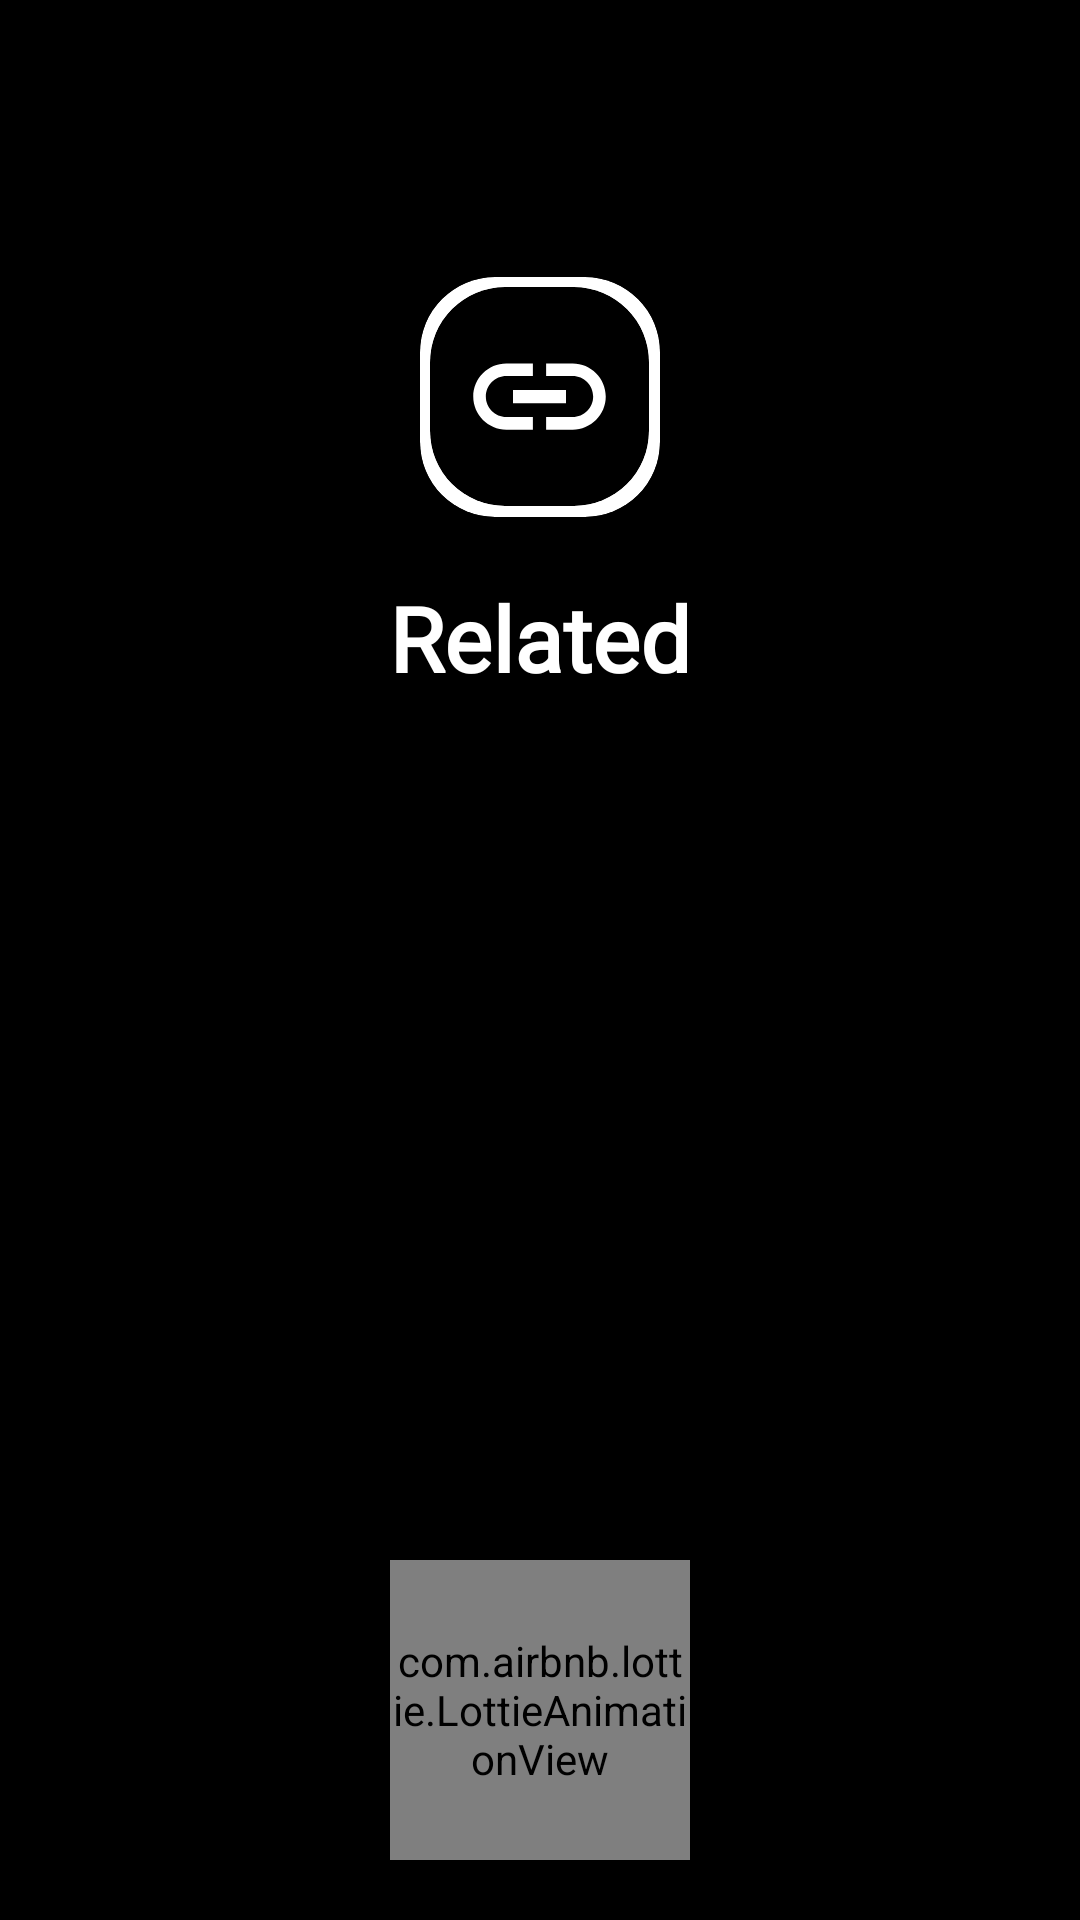

Write the Android layout XML for this screen, with the resource values it uses.
<!-- AndroidManifest.xml: application theme AppTheme -->
<!-- res/layout/related_dialog.xml -->
<?xml version="1.0" encoding="utf-8"?>
<androidx.coordinatorlayout.widget.CoordinatorLayout xmlns:android="http://schemas.android.com/apk/res/android"
    xmlns:app="http://schemas.android.com/apk/res-auto"
    xmlns:tools="http://schemas.android.com/tools"
    android:layout_width="match_parent"
    android:layout_height="match_parent"
    android:orientation="vertical"
    android:background="@color/black"
    tools:context=".activities.MyFavImagesActivity">

    <com.google.android.material.appbar.AppBarLayout
        android:layout_width="match_parent"
        android:layout_height="250dp"
        android:background="@color/black">

        <LinearLayout
            android:layout_width="match_parent"
            android:layout_height="match_parent"
            android:gravity="center"
            android:weightSum="10"
            android:background="@color/black"
            android:orientation="vertical"
            android:layout_marginLeft="10dp"
            android:layout_marginRight="10dp"
            app:layout_scrollFlags="scroll|snap">

            <RelativeLayout
                android:layout_width="80dp"
                android:layout_height="80dp"
                android:layout_marginTop="75dp">

                <androidx.cardview.widget.CardView
                    android:layout_width="80dp"
                    android:layout_height="80dp"
                    android:layout_centerInParent="true"
                    android:backgroundTint="#fff"
                    app:cardCornerRadius="25dp"
                    app:cardElevation="3dp">

                </androidx.cardview.widget.CardView>

                <androidx.cardview.widget.CardView
                    android:layout_width="73dp"
                    android:layout_height="73dp"
                    android:layout_centerInParent="true"
                    android:backgroundTint="#000000"
                    app:cardCornerRadius="25dp"
                    app:cardElevation="3dp">

                    <ImageView
                        android:layout_width="match_parent"
                        android:layout_height="match_parent"
                        android:layout_margin="10dp"
                        android:adjustViewBounds="true"
                        android:background="#000"
                        android:src="@drawable/ic_link_black_24dp" />

                </androidx.cardview.widget.CardView>


            </RelativeLayout>

            <TextView
                android:layout_width="wrap_content"
                android:layout_height="wrap_content"
                android:fontFamily="@font/gilroy_medium"
                android:gravity="center"
                android:text="Related"
                android:layout_marginTop="20dp"
                android:textColor="@color/white"
                android:textSize="30dp"
                android:textStyle="bold" />
        </LinearLayout>

    </com.google.android.material.appbar.AppBarLayout>

    <LinearLayout
        android:layout_width="match_parent"
        android:layout_height="match_parent"
        android:gravity="center"
        app:layout_behavior="@string/appbar_scrolling_view_behavior">

        <RelativeLayout
            android:layout_width="match_parent"
            android:layout_height="match_parent"
            android:orientation="vertical">

            <androidx.recyclerview.widget.RecyclerView
                android:id="@+id/relatedRecycler"
                android:layout_width="match_parent"
                android:layout_height="match_parent"
                app:layoutManager="androidx.recyclerview.widget.LinearLayoutManager" />

            <com.airbnb.lottie.LottieAnimationView
                android:id="@+id/relatedLoading"
                android:layout_width="100dp"
                android:layout_height="100dp"
                android:layout_centerInParent="true"
                app:lottie_autoPlay="true"
                app:lottie_fileName="loading.json"
                app:lottie_loop="true" />

            <ProgressBar
                android:id="@+id/main_progress"
                android:layout_width="wrap_content"
                android:layout_height="wrap_content"
                android:layout_gravity="center"
                android:visibility="gone" />

        </RelativeLayout>

    </LinearLayout>

</androidx.coordinatorlayout.widget.CoordinatorLayout>
<!-- resources referenced by this layout -->
<resources>
  <color name="black">#000000</color>
  <color name="white">#ffffff</color>
  <!-- drawable ic_link_black_24dp (drawable) -->
  <vector xmlns:android="http://schemas.android.com/apk/res/android"
      android:width="24dp"
      android:height="24dp"
      android:tint="#ffffff"
      android:viewportWidth="24.0"
      android:viewportHeight="24.0">
      <path
          android:fillColor="#ffffff"
          android:pathData="M3.9,12c0,-1.71 1.39,-3.1 3.1,-3.1h4L11,7L7,7c-2.76,0 -5,2.24 -5,5s2.24,5 5,5h4v-1.9L7,15.1c-1.71,0 -3.1,-1.39 -3.1,-3.1zM8,13h8v-2L8,11v2zM17,7h-4v1.9h4c1.71,0 3.1,1.39 3.1,3.1s-1.39,3.1 -3.1,3.1h-4L13,17h4c2.76,0 5,-2.24 5,-5s-2.24,-5 -5,-5z" />
  </vector>
  <style name="AppTheme" parent="Theme.AppCompat.Light.NoActionBar">
          
          <item name="colorPrimary">@color/colorPrimary</item>
          <item name="colorPrimaryDark">@color/colorPrimaryDark</item>
          <item name="colorAccent">@color/colorAccent</item>
  
          <item name="android:windowNoTitle">true</item>
          <item name="android:windowActionBar">false</item>
          <item name="android:windowFullscreen">true</item>
          <item name="android:windowContentOverlay">@null</item>
          <item name="android:navigationBarColor">@color/black</item>
      </style>
  <color name="colorPrimary">#6200EE</color>
  <color name="colorPrimaryDark">#000000</color>
  <color name="colorAccent">#000000</color>
</resources>
